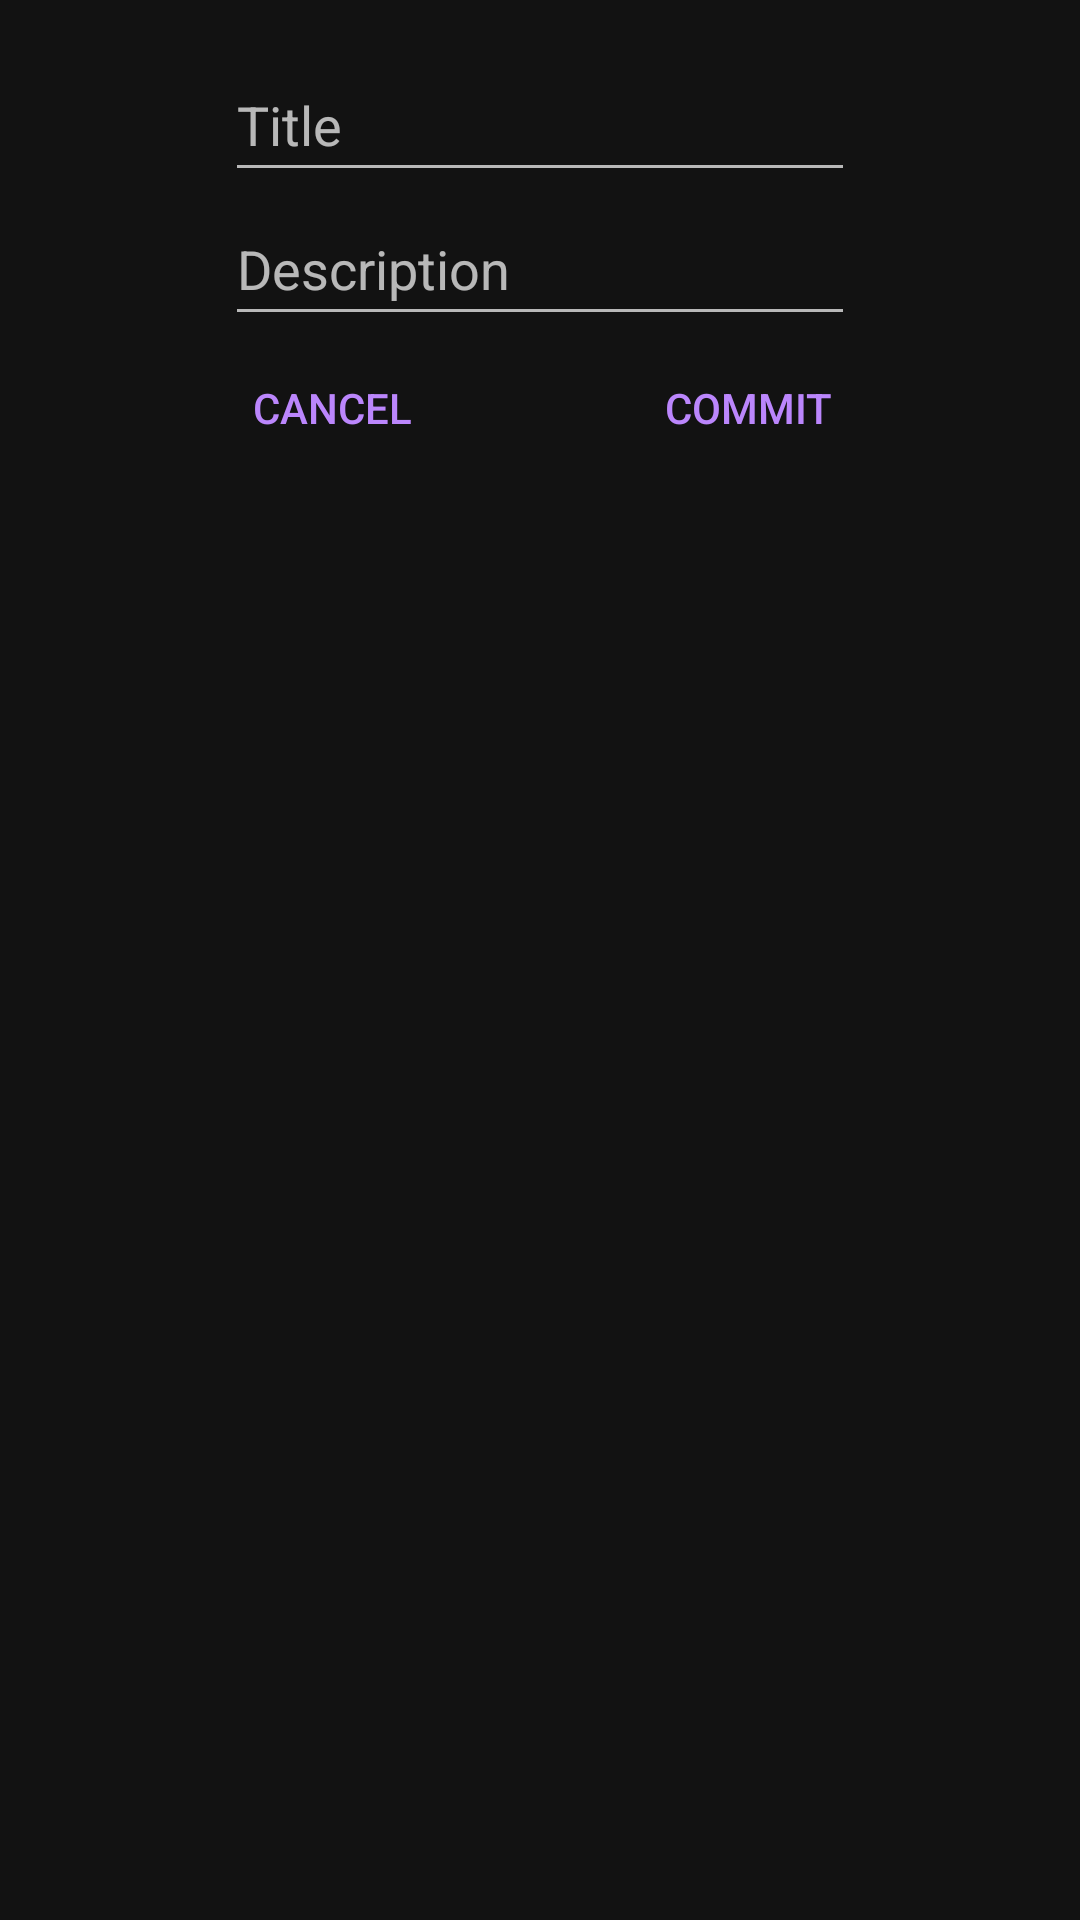

Android layout source for this screen:
<!-- AndroidManifest.xml: application theme MyTheme -->
<!-- res/layout/dialog_add_commitment.xml -->
<?xml version="1.0" encoding="utf-8"?>
<androidx.constraintlayout.widget.ConstraintLayout xmlns:android="http://schemas.android.com/apk/res/android"
    xmlns:app="http://schemas.android.com/apk/res-auto"
    xmlns:tools="http://schemas.android.com/tools"
    android:layout_width="match_parent"
    android:layout_height="match_parent"
    android:padding="16dp">

    <EditText
        android:id="@+id/et_title"
        android:layout_width="wrap_content"
        android:layout_height="wrap_content"
        android:ems="10"
        android:hint="Title"
        android:inputType="textPersonName"
        android:minHeight="48dp"
        app:layout_constraintEnd_toEndOf="parent"
        app:layout_constraintStart_toStartOf="parent"
        app:layout_constraintTop_toTopOf="parent" />

    <EditText
        android:id="@+id/et_description"
        android:layout_width="wrap_content"
        android:layout_height="wrap_content"
        android:ems="10"
        android:hint="Description"
        android:inputType="textPersonName"
        android:minHeight="48dp"
        app:layout_constraintEnd_toEndOf="parent"
        app:layout_constraintStart_toStartOf="parent"
        app:layout_constraintTop_toBottomOf="@+id/et_title" />

    <Button
        android:id="@+id/btn_add"
        android:layout_width="wrap_content"
        android:layout_height="wrap_content"
        android:text="Commit"
        android:textColor="@color/purple_200"
        android:background="?android:attr/selectableItemBackground"
        app:layout_constraintEnd_toEndOf="parent"
        app:layout_constraintHorizontal_bias="0.5"
        app:layout_constraintStart_toEndOf="@+id/btn_cancel"
        app:layout_constraintTop_toBottomOf="@+id/et_description" />

    <Button
        android:id="@+id/btn_cancel"
        android:layout_width="wrap_content"
        android:layout_height="wrap_content"
        android:text="Cancel"
        android:textColor="@color/purple_200"
        android:background="?android:attr/selectableItemBackground"
        app:layout_constraintEnd_toStartOf="@+id/btn_add"
        app:layout_constraintHorizontal_bias="0.5"
        app:layout_constraintStart_toStartOf="parent"
        app:layout_constraintTop_toBottomOf="@+id/et_description" />

</androidx.constraintlayout.widget.ConstraintLayout>
<!-- resources referenced by this layout -->
<resources>
  <color name="purple_200">#FFBB86FC</color>
  <style name="MyTheme" parent="Theme.MaterialComponents.NoActionBar">
          <item name="android:windowNoTitle">true</item>
          <item name="android:windowActionBar">false</item>
          <item name="android:color">@color/dark_blue</item>
          <item name="colorSecondary">@color/red</item>
      </style>
  <color name="dark_blue">#030346</color>
  <color name="red">#FC3500</color>
</resources>
